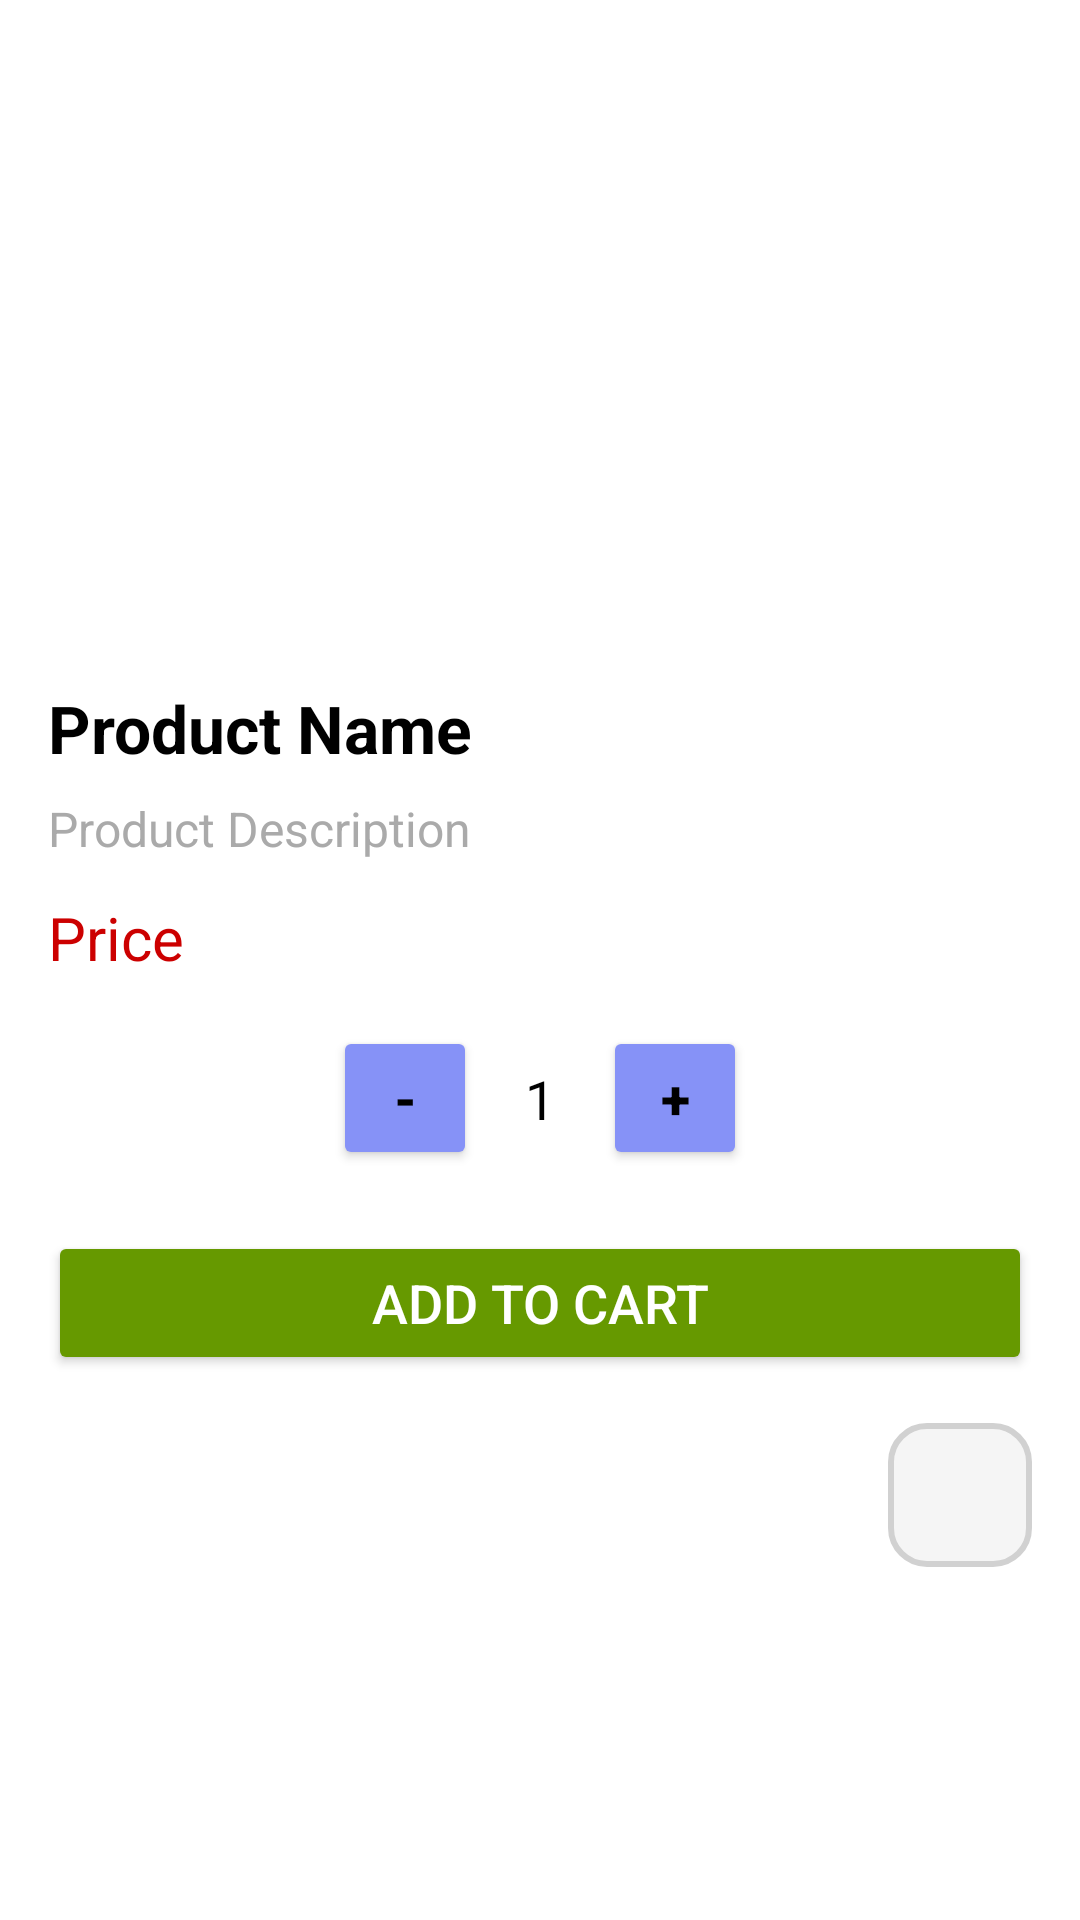

The Android layout XML behind this screen, and the referenced resources:
<!-- AndroidManifest.xml: application theme Theme.KUK -->
<!-- res/layout/activity_product_detail.xml -->
<?xml version="1.0" encoding="utf-8"?>
<LinearLayout
    xmlns:android="http://schemas.android.com/apk/res/android"
    android:layout_width="match_parent"
    android:layout_height="match_parent"
    android:orientation="vertical"
    android:padding="16dp"
    android:background="@android:color/white">

    <ImageView
        android:id="@+id/productImage"
        android:layout_width="match_parent"
        android:layout_height="200dp"
        android:scaleType="centerCrop"
        android:contentDescription="@string/product_image"
        android:layout_marginBottom="12dp"/>

    <TextView
        android:id="@+id/productName"
        android:layout_width="match_parent"
        android:layout_height="wrap_content"
        android:text="@string/product_name"
        android:textSize="22sp"
        android:textStyle="bold"
        android:textColor="@android:color/black"
        android:layout_marginBottom="8dp"/>

    <TextView
        android:id="@+id/productDescription"
        android:layout_width="match_parent"
        android:layout_height="wrap_content"
        android:text="@string/product_description"
        android:textSize="16sp"
        android:textColor="@android:color/darker_gray"
        android:layout_marginBottom="12dp"/>

    <TextView
        android:id="@+id/productPrice"
        android:layout_width="match_parent"
        android:layout_height="wrap_content"
        android:text="@string/product_price"
        android:textSize="20sp"
        android:textColor="@android:color/holo_red_dark"
        android:layout_marginBottom="12dp"/>

    <LinearLayout
        android:layout_width="match_parent"
        android:layout_height="wrap_content"
        android:orientation="horizontal"
        android:gravity="center">

        <Button
            android:id="@+id/decreaseQuantity"
            android:layout_width="48dp"
            android:layout_height="48dp"
            android:textColor="@color/black"
            android:textStyle="bold"
            android:textSize="18sp"
            android:padding="8dp"
            android:text="-"
            android:backgroundTint="@color/lavender"/>

        <TextView
            android:id="@+id/productQuantity"
            android:layout_width="wrap_content"
            android:layout_height="wrap_content"
            android:text="1"
            android:textSize="18sp"
            android:textColor="@android:color/black"
            android:padding="16dp"/>

        <Button
            android:id="@+id/increaseQuantity"
            android:layout_width="48dp"
            android:layout_height="48dp"
            android:textColor="@color/black"
            android:textStyle="bold"
            android:textSize="18sp"
            android:padding="8dp"
            android:text="+"
            android:backgroundTint="@color/lavender"/>
    </LinearLayout>

    <Button
        android:id="@+id/orderButton"
        android:layout_width="match_parent"
        android:layout_height="wrap_content"
        android:text="@string/add_to_cart"
        android:backgroundTint="@android:color/holo_green_dark"
        android:textColor="@android:color/white"
        android:textSize="18sp"
        android:layout_marginTop="16dp"/>

    <ImageButton
        android:id="@+id/settingsButton"
        android:layout_width="48dp"
        android:layout_height="48dp"
        android:src="@drawable/baseline_settings_24"
        android:contentDescription="@string/product_settings"
        android:background="@drawable/cart_background"
        android:padding="8dp"
        android:layout_gravity="end"
        android:layout_marginTop="16dp"/>
</LinearLayout>
<!-- resources referenced by this layout -->
<resources>
  <color name="black">#FF000000</color>
  <color name="lavender">#8692f7</color>
  <!-- drawable cart_background (drawable) -->
  <?xml version="1.0" encoding="utf-8"?>
  <shape xmlns:android="http://schemas.android.com/apk/res/android">
      <solid android:color="#F5F5F5"/>  
      <corners android:radius="12dp"/>  
      <padding android:left="8dp" android:right="8dp" android:top="8dp" android:bottom="8dp"/>
      <stroke android:width="2dp" android:color="#D1D1D1"/>  
  </shape>
  <string name="add_to_cart">Add to Cart</string>
  <string name="product_description">Product Description</string>
  <string name="product_image">Product Image</string>
  <string name="product_name">Product Name</string>
  <string name="product_price">Price</string>
  <string name="product_settings">Settings</string>
  <style name="Theme.KUK" parent="Base.Theme.KUK" />
  <style name="Base.Theme.KUK" parent="Theme.Material3.DayNight.NoActionBar">
          
          
      </style>
</resources>
